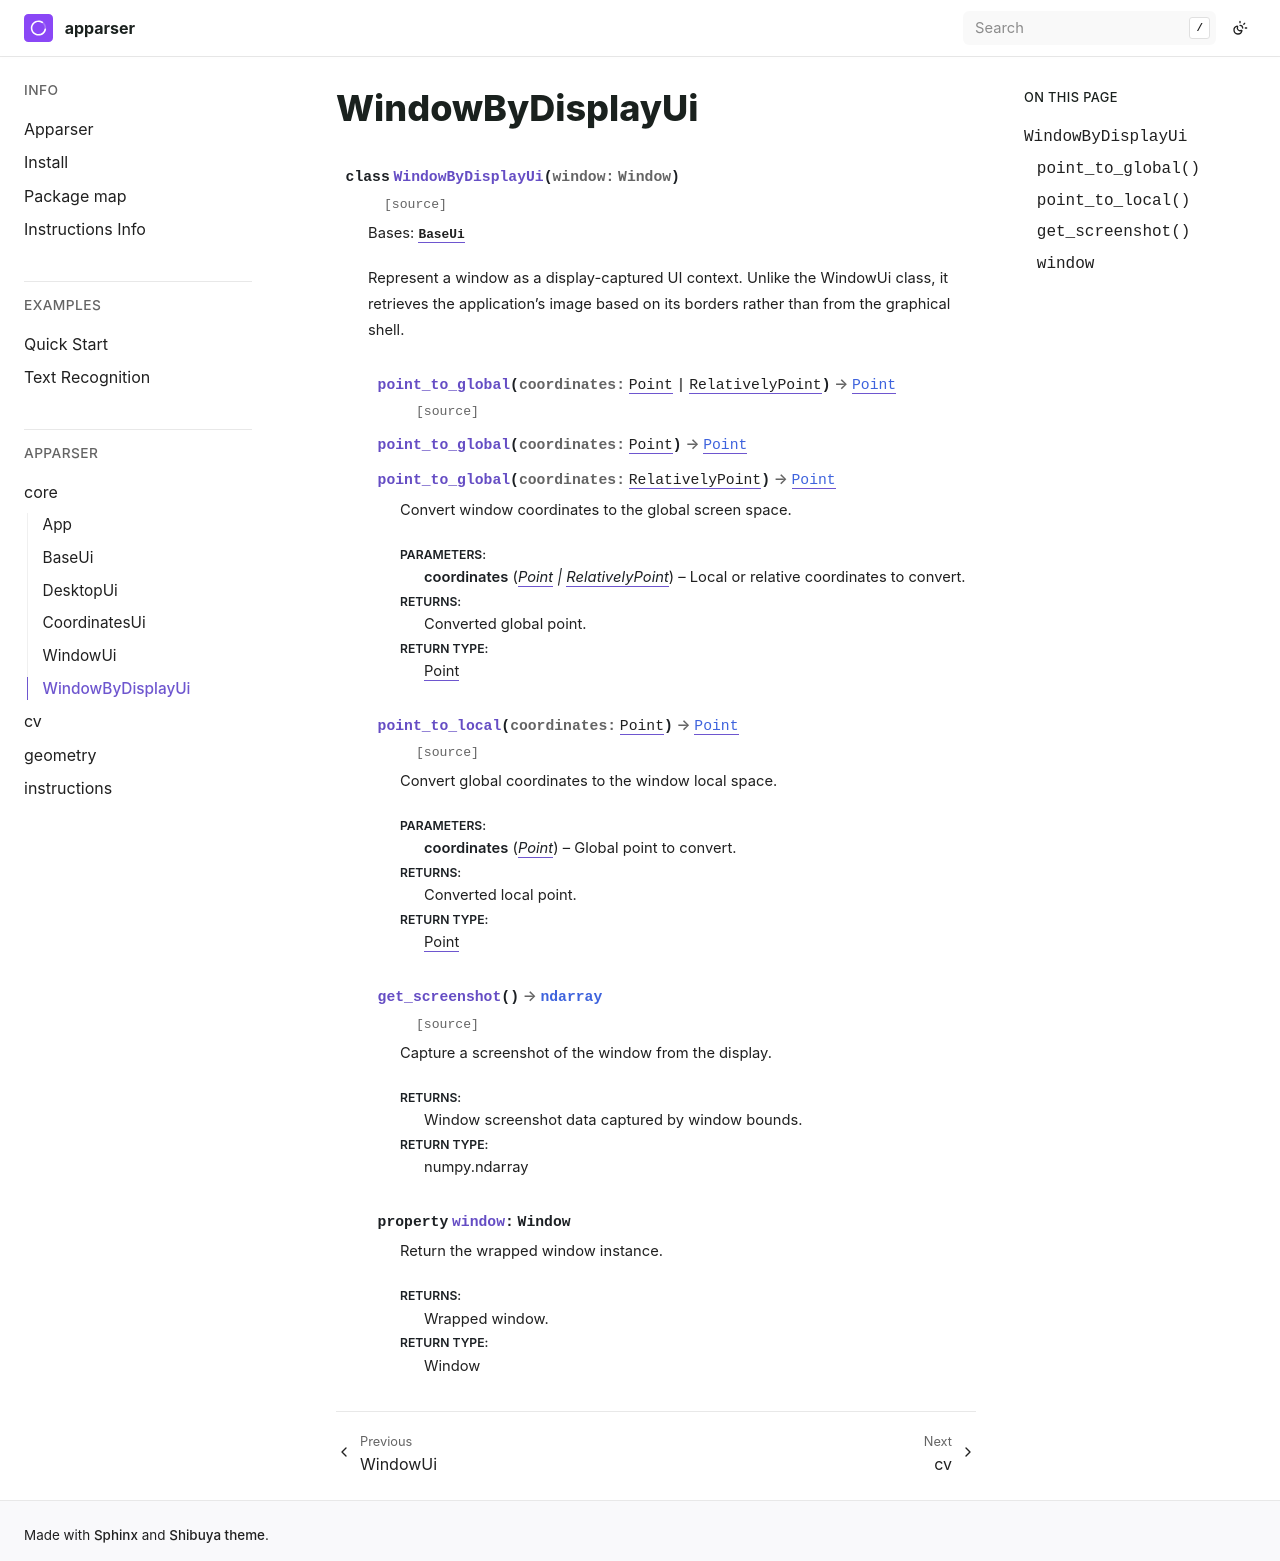

repository: apparser-development/apparser · page: api/core/WindowByDisplayUi.html · generator: sphinx

WindowByDisplayUi
=======================

.. currentmodule:: apparser.core

.. autoclass:: WindowByDisplayUi
   :members:
   :undoc-members:
   :show-inheritance:
   :member-order: bysource
